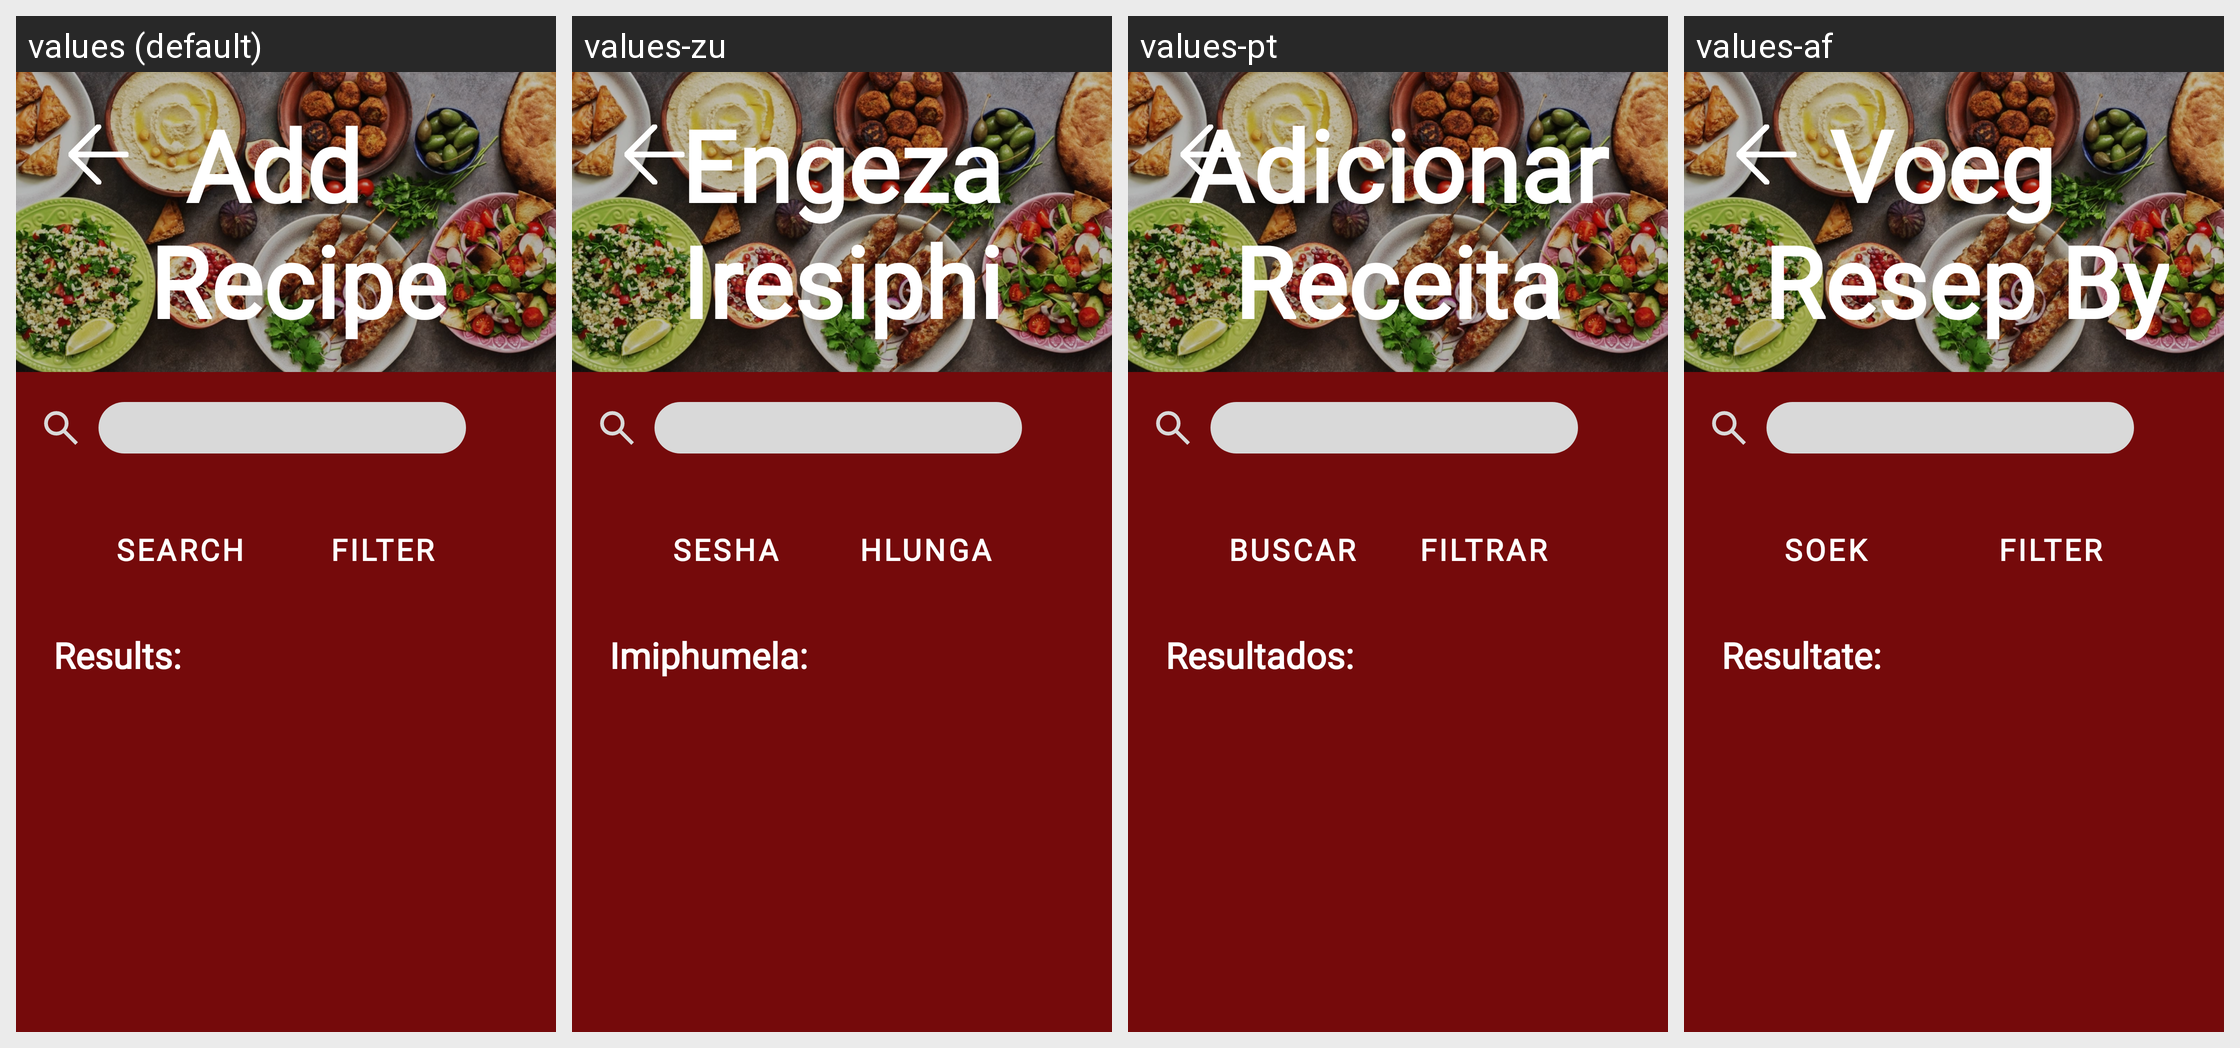

Strings drawn on this Android screen and how each of the app's shown locales translates them:
Android screen res/layout/fragment_add_recipe_to_collection.xml rendered under 4 locales, left to right: values (default), values-zu, values-pt, values-af. Device: Nexus 5 (rendered at 1080×1920; each locale shown at half size, 540×960, under a caption strip naming it); theme Theme.GourmetGuruOPSCPOE.
Strings drawn on this screen, with the default value and each locale's value (text and hints the layout hard-codes, and strings that could not be matched under every locale, appear in the picture but are not listed):

add_recipeHeading
  values: Add 
       Recipe
  values-zu: Engeza Iresiphi
  values-pt: Adicionar Receita
  values-af: Voeg 
       Resep By

txtSearch
  values: Search
  values-zu: Sesha
  values-pt: Buscar
  values-af: Soek

btnFilter
  values: Filter
  values-zu: Hlunga
  values-pt: Filtrar
  values-af: Filter

txtResults
  values: Results:
  values-zu: Imiphumela:
  values-pt: Resultados:
  values-af: Resultate:
